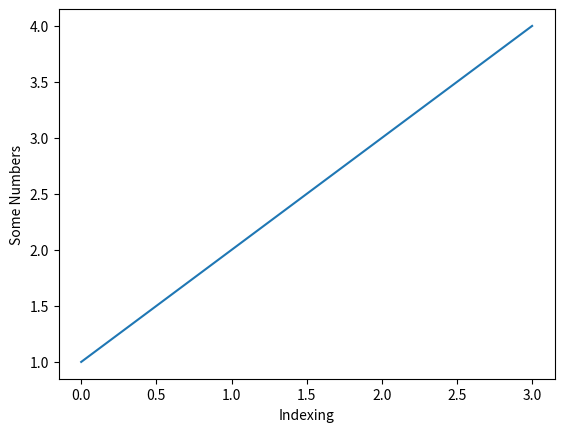

Source code (Python):
import matplotlib.pyplot as plt

plt.plot([1,2,3,4])
plt.ylabel('Some Numbers')
plt.xlabel('Indexing')
plt.show()
